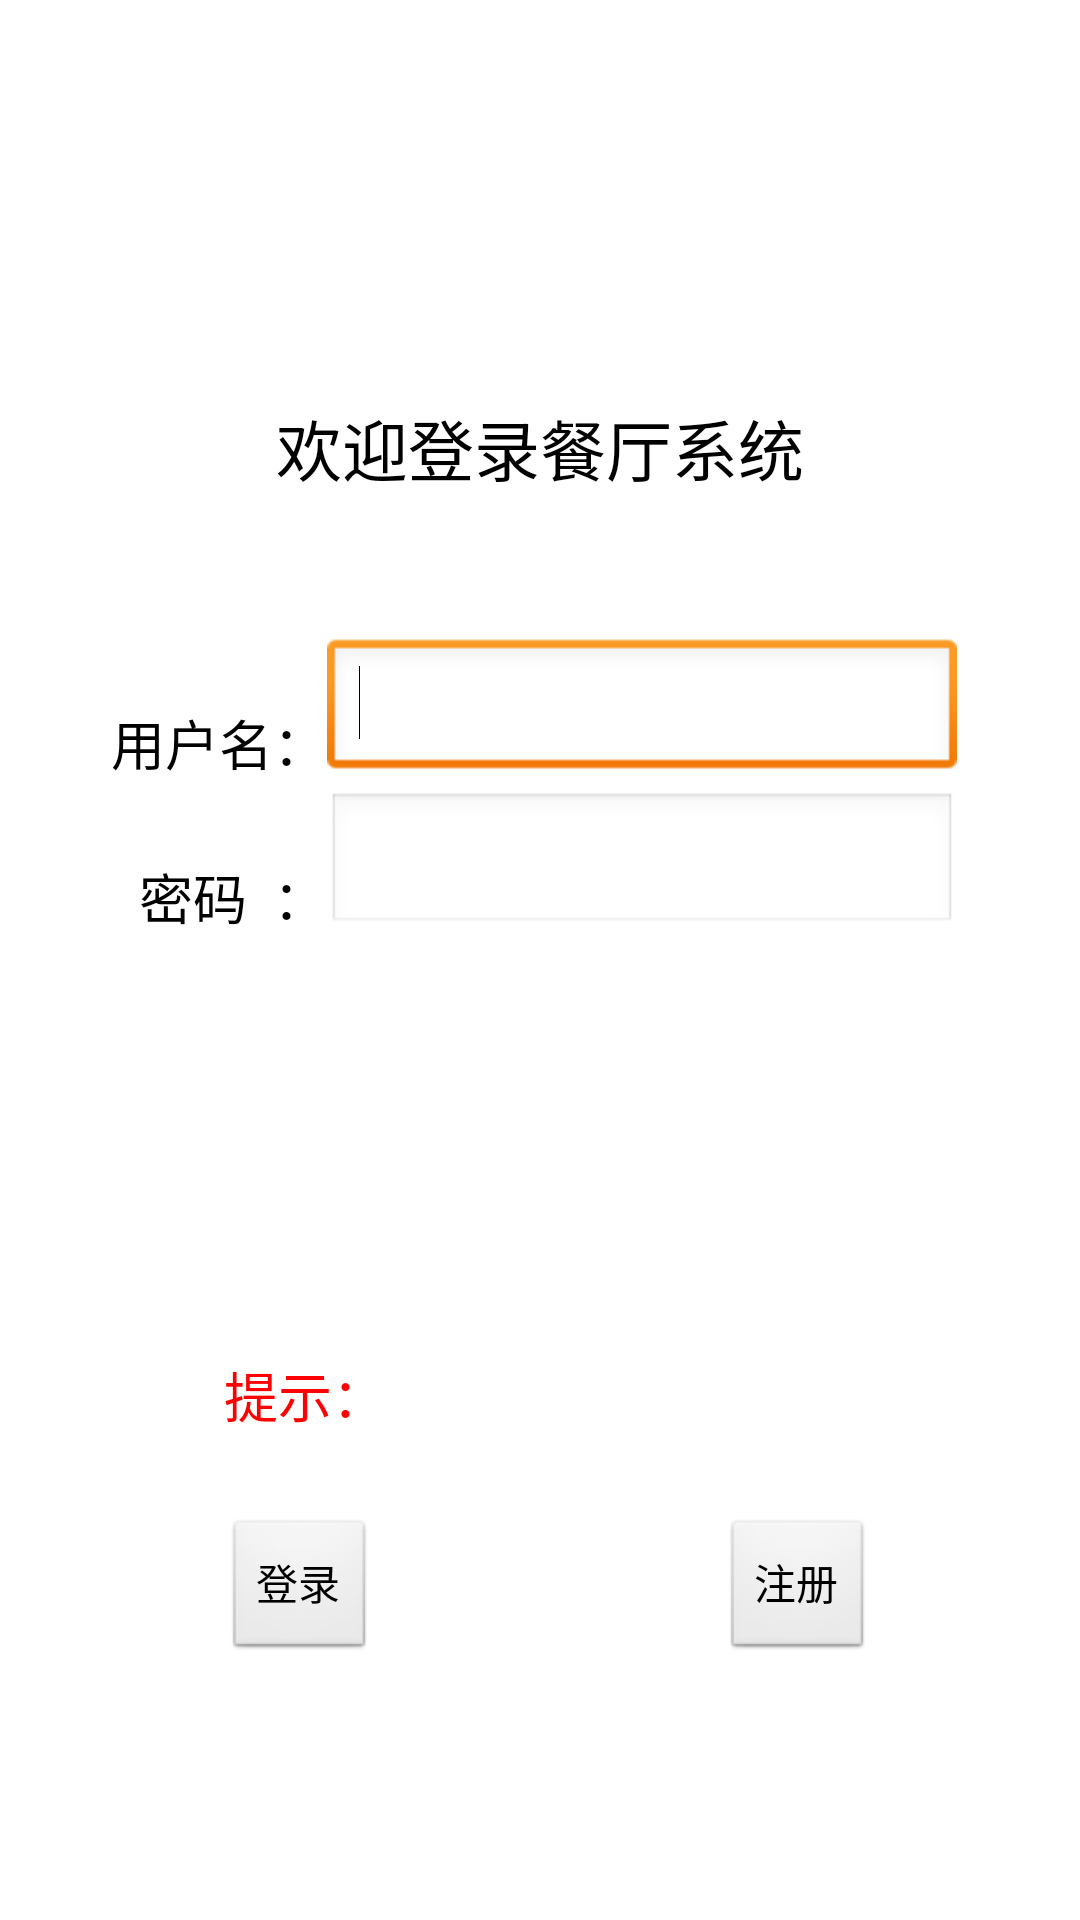

Reconstruct the res/layout file that produces this screen, plus the resources it refers to.
<!-- AndroidManifest.xml: application theme AppTheme -->
<!-- res/layout/activity_workerlogin.xml -->
<RelativeLayout xmlns:android="http://schemas.android.com/apk/res/android"
    xmlns:tools="http://schemas.android.com/tools"
    android:layout_width="match_parent"
    android:layout_height="match_parent"
    tools:context="com.example1.mycanteen.WorkerLogin" >

    <TextView
        android:id="@+id/Name1"
        android:layout_width="wrap_content"
        android:layout_height="wrap_content"
        android:layout_alignParentLeft="true"
        android:layout_below="@+id/LoginWelcome"
        android:layout_marginLeft="37dp"
        android:layout_marginTop="69dp"
        android:text="用户名："
        android:textAppearance="?android:attr/textAppearanceMedium" />

    <TextView
        android:id="@+id/Password1"
        android:layout_width="wrap_content"
        android:layout_height="wrap_content"
        android:layout_alignRight="@+id/Name1"
        android:layout_below="@+id/Name1"
        android:layout_marginTop="25dp"
        android:text="  密码  ："
        android:textAppearance="?android:attr/textAppearanceMedium" />

    <TextView
        android:id="@+id/LoginWelcome"
        android:layout_width="wrap_content"
        android:layout_height="wrap_content"
        android:layout_alignParentTop="true"
        android:layout_centerHorizontal="true"
        android:layout_marginTop="133dp"
        android:text="欢迎登录餐厅系统"
        android:textAppearance="?android:attr/textAppearanceLarge" />

    <Button
        android:id="@+id/Login1"
        android:layout_width="wrap_content"
        android:layout_height="wrap_content"
        android:layout_alignLeft="@+id/Password1"
        android:layout_alignParentBottom="true"
        android:layout_marginBottom="86dp"
        android:layout_marginLeft="37dp"
        android:text="登录" />

    <Button
        android:id="@+id/toRegister"
        android:layout_width="wrap_content"
        android:layout_height="wrap_content"
        android:layout_alignBaseline="@+id/Login1"
        android:layout_alignBottom="@+id/Login1"
        android:layout_alignParentRight="true"
        android:layout_marginRight="69dp"
        android:text="注册" />

    <EditText
        android:id="@+id/EnterPW"
        android:layout_width="wrap_content"
        android:layout_height="wrap_content"
        android:layout_alignBottom="@+id/Password1"
        android:layout_toRightOf="@+id/Password1"
        android:ems="10"
        android:inputType="textPassword" />

    <EditText
        android:id="@+id/EnterName"
        android:layout_width="wrap_content"
        android:layout_height="wrap_content"
        android:layout_above="@+id/Password1"
        android:layout_toRightOf="@+id/Name1"
        android:ems="10" >

        <requestFocus />
    </EditText>

    <TextView
        android:id="@+id/info1"
        android:layout_width="wrap_content"
        android:layout_height="wrap_content"
        android:layout_above="@+id/Login1"
        android:layout_alignLeft="@+id/Login1"
        android:layout_marginBottom="28dp"
        android:textColor="#FF0000"
        android:text="提示："
        android:textAppearance="?android:attr/textAppearanceMedium" />

</RelativeLayout>
<!-- resources referenced by this layout -->
<resources>
  <style name="AppTheme" parent="AppBaseTheme">
          
      </style>
  <style name="AppBaseTheme" parent="android:Theme.Light">
          
      </style>
</resources>
